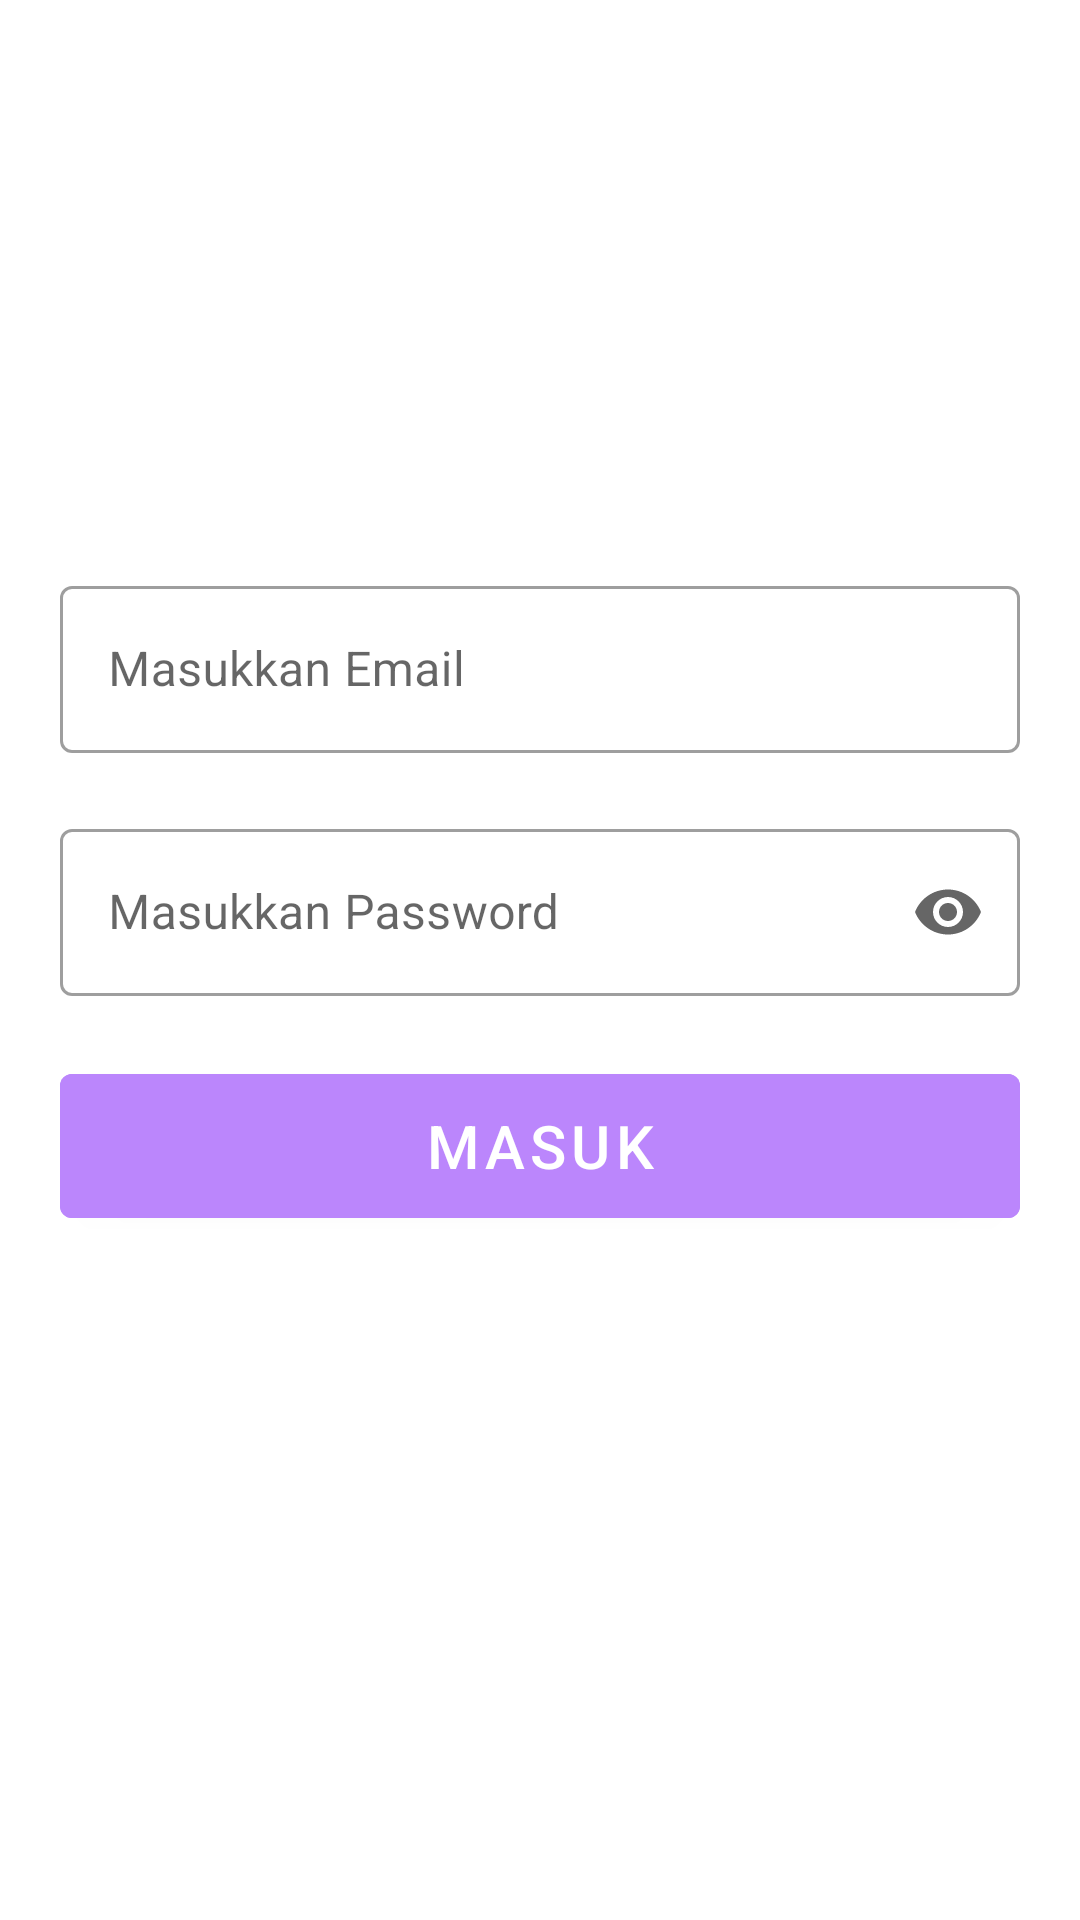

This screen was rendered from an Android layout file. Write that file and the resources it references.
<!-- AndroidManifest.xml: application theme Theme.LatAndroTheme -->
<!-- res/layout/fragment_sign.xml -->
<?xml version="1.0" encoding="utf-8"?>
<androidx.constraintlayout.widget.ConstraintLayout xmlns:android="http://schemas.android.com/apk/res/android"
    xmlns:app="http://schemas.android.com/apk/res-auto"
    xmlns:tools="http://schemas.android.com/tools"
    android:layout_width="match_parent"
    android:layout_height="match_parent"
    tools:context=".SignFragment">

    <com.google.android.material.imageview.ShapeableImageView
        android:id="@+id/image_login"
        style="@style/App"
        android:layout_width="170dp"
        android:layout_height="150dp"
        android:background="@android:drawable/sym_def_app_icon"
        app:layout_constraintEnd_toEndOf="parent"
        app:layout_constraintStart_toStartOf="parent"
        app:layout_constraintTop_toTopOf="parent" />


    <com.google.android.material.textfield.TextInputLayout
        android:id="@+id/til_password"
        style="@style/App"
        android:layout_width="match_parent"
        android:layout_height="wrap_content"
        app:endIconMode="password_toggle"
        app:layout_constraintEnd_toEndOf="parent"
        app:layout_constraintStart_toStartOf="parent"
        app:layout_constraintTop_toBottomOf="@+id/til_email">

        <com.google.android.material.textfield.TextInputEditText
            android:id="@+id/et_password"
            android:layout_width="match_parent"
            android:layout_height="wrap_content"
            android:hint="@string/masukkan_password"
            android:inputType="textPassword" />
    </com.google.android.material.textfield.TextInputLayout>

    <com.google.android.material.button.MaterialButton
        android:id="@+id/btn_login"
        style="@style/BtnSign"
        android:layout_width="match_parent"
        android:layout_height="60dp"
        android:text="@string/login_text"
        app:layout_constraintEnd_toEndOf="parent"
        app:layout_constraintStart_toStartOf="parent"
        app:layout_constraintTop_toBottomOf="@+id/til_password" />

    <com.google.android.material.textfield.TextInputLayout
        android:id="@+id/til_email"
        style="@style/App"
        android:layout_width="match_parent"
        android:layout_height="wrap_content"
        app:layout_constraintEnd_toEndOf="parent"
        app:layout_constraintStart_toStartOf="parent"
        app:layout_constraintTop_toBottomOf="@+id/image_login">

        <com.google.android.material.textfield.TextInputEditText
            android:id="@+id/et_email"
            android:layout_width="match_parent"
            android:layout_height="match_parent"
            android:hint="@string/masukkan_email"
            android:inputType="text" />

    </com.google.android.material.textfield.TextInputLayout>
</androidx.constraintlayout.widget.ConstraintLayout>
<!-- resources referenced by this layout -->
<resources>
  <string name="login_text">MASUK</string>
  <string name="masukkan_email">Masukkan Email</string>
  <string name="masukkan_password">Masukkan Password</string>
  <style name="App" parent="Widget.MaterialComponents.TextInputLayout.OutlinedBox">
          <item name="android:layout_marginTop">20dp</item>
          <item name="android:layout_marginRight">20dp</item>
          <item name="android:layout_marginLeft">20dp</item>
      </style>
  <style name="BtnSign">
          <item name="android:textSize">20sp</item>
          <item name="android:layout_marginTop">20dp</item>
          <item name="android:layout_marginRight">20dp</item>
          <item name="android:layout_marginLeft">20dp</item>
          <item name="android:backgroundTint">@color/purple_200</item>
      </style>
  <style name="Theme.LatAndroTheme" parent="Theme.MaterialComponents.DayNight.DarkActionBar">
          
          <item name="colorPrimary">@color/purple_500</item>
          <item name="colorPrimaryVariant">@color/purple_700</item>
          <item name="colorOnPrimary">@color/white</item>
          
          <item name="colorSecondary">@color/teal_200</item>
          <item name="colorSecondaryVariant">@color/teal_700</item>
          <item name="colorOnSecondary">@color/black</item>
          
          <item name="android:statusBarColor" tools:targetApi="l">?attr/colorPrimaryVariant</item>
          
      </style>
  <!-- not gathered from this repository: default colours our renderer supplied (Android Studio template values) -->
  <color name="purple_200">#FFBB86FC</color>
  <color name="purple_500">#FF6200EE</color>
  <color name="purple_700">#FF3700B3</color>
  <color name="teal_200">#FF03DAC5</color>
  <color name="teal_700">#FF018786</color>
  <color name="black">#FF000000</color>
  <color name="white">#FFFFFFFF</color>
</resources>
